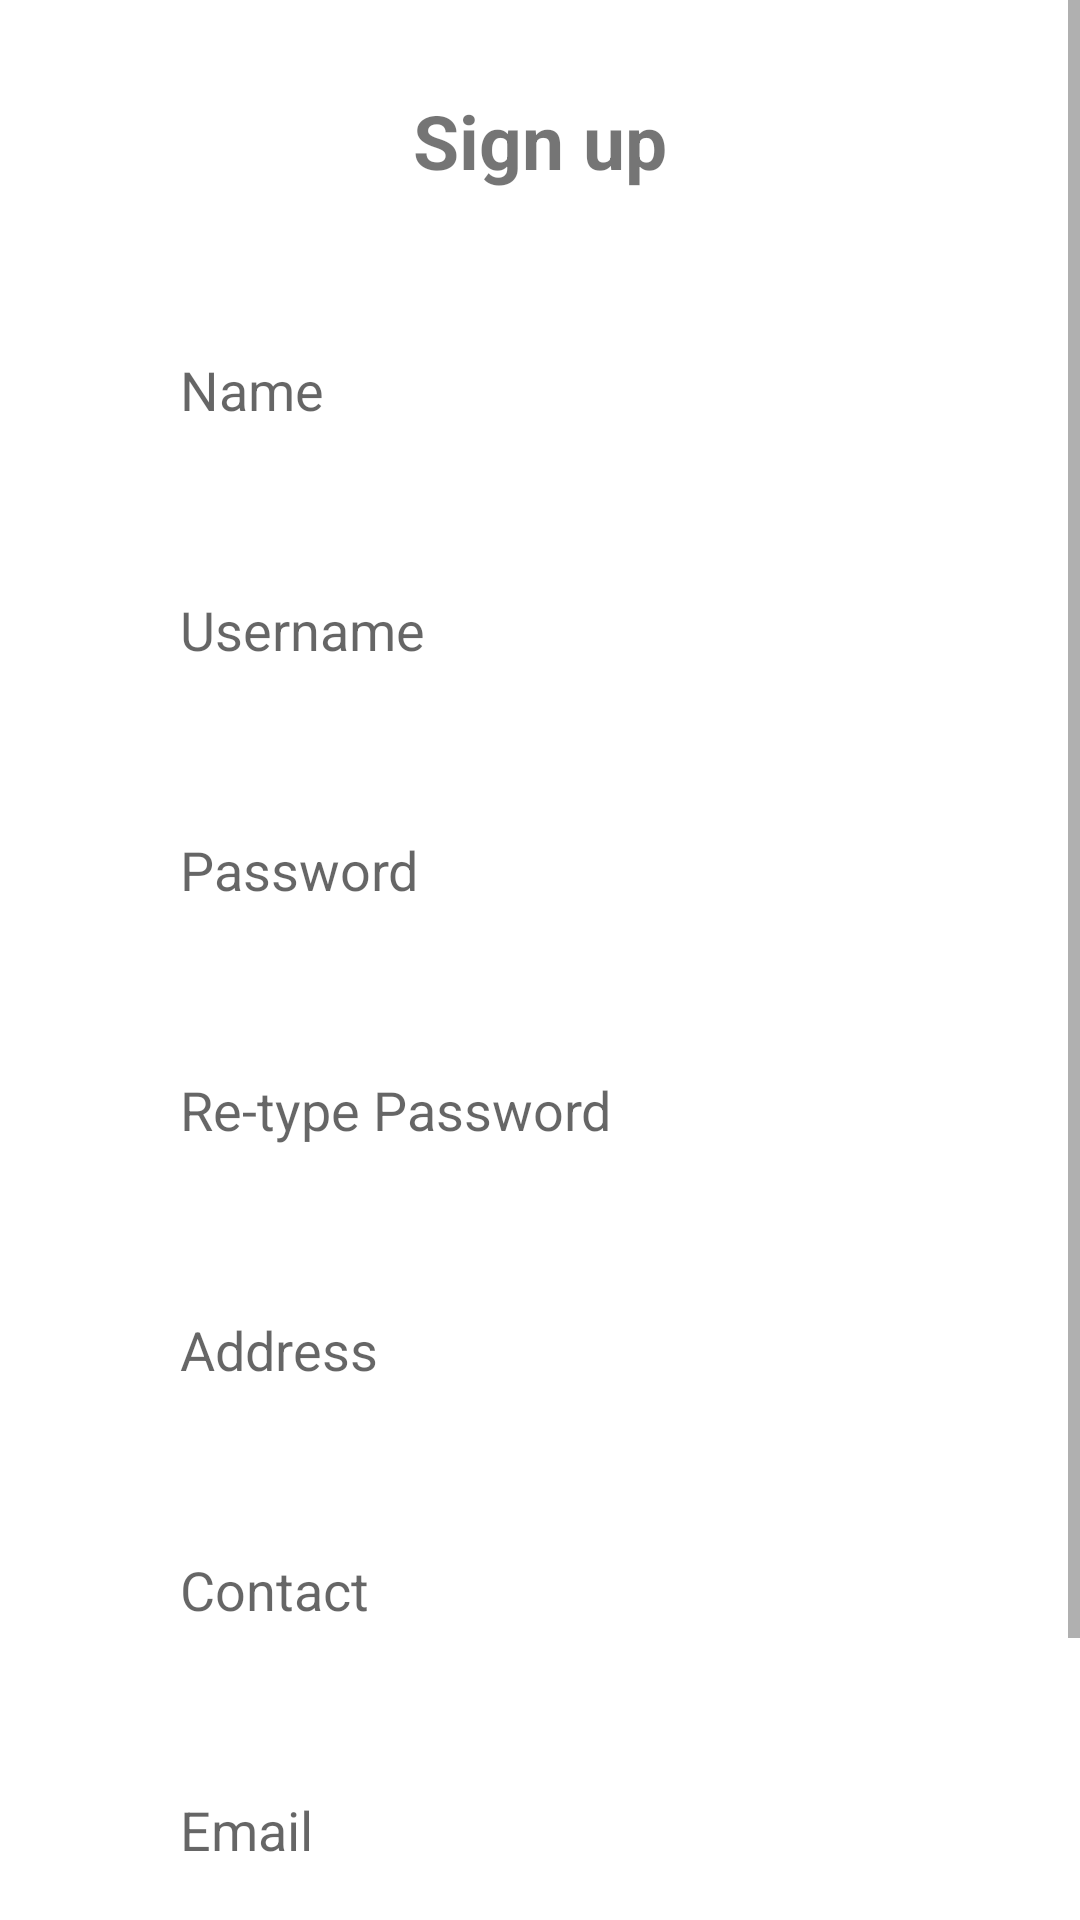

Write the Android layout XML for this screen, with the resource values it uses.
<!-- AndroidManifest.xml: application theme Theme.GlobeMotors -->
<!-- res/layout/activity_signup.xml -->
<?xml version="1.0" encoding="utf-8"?>
<ScrollView xmlns:android="http://schemas.android.com/apk/res/android"
    xmlns:app="http://schemas.android.com/apk/res-auto"
    xmlns:tools="http://schemas.android.com/tools"
    android:id="@+id/signup_form"
    android:layout_width="match_parent"
    android:layout_height="match_parent"
    tools:context=".Signup">

    <LinearLayout
        android:layout_width="match_parent"
        android:layout_height="wrap_content"
        android:orientation="vertical"
        android:layout_gravity="center_horizontal"
        android:padding="30dp">

        <TextView
            android:layout_width="match_parent"
            android:layout_height="60dp"
            android:text="Sign up"
            android:textAlignment="center"
            android:textSize="25dp"
            android:textStyle="bold" />

        <EditText
            android:id="@+id/input_name"
            android:layout_width="match_parent"
            android:layout_height="60dp"
            android:layout_marginTop="10dp"
            android:paddingStart="30dp"
            android:padding="16dp"
            android:gravity="start|center_vertical"
            android:background="@drawable/input_border"
            android:hint="Name" />

        <EditText
            android:id="@+id/input_username"
            android:layout_width="match_parent"
            android:layout_height="60dp"
            android:layout_marginTop="20dp"
            android:paddingStart="30dp"
            android:padding="16dp"
            android:gravity="start|center_vertical"
            android:background="@drawable/input_border"
            android:hint="Username" />

        <EditText
            android:id="@+id/input_password"
            android:layout_width="match_parent"
            android:layout_height="60dp"
            android:layout_marginTop="20dp"
            android:padding="16dp"
            android:paddingStart="30dp"
            android:gravity="start|center_vertical"
            android:background="@drawable/input_border"
            android:hint="Password" />

        <EditText
            android:id="@+id/input_retype"
            android:layout_width="match_parent"
            android:layout_height="60dp"
            android:layout_marginTop="20dp"
            android:padding="16dp"
            android:paddingStart="30dp"
            android:gravity="start|center_vertical"
            android:background="@drawable/input_border"
            android:hint="Re-type Password" />

        <EditText
            android:id="@+id/input_address"
            android:layout_width="match_parent"
            android:layout_height="60dp"
            android:layout_marginTop="20dp"
            android:padding="16dp"
            android:paddingStart="30dp"
            android:gravity="start|center_vertical"
            android:background="@drawable/input_border"
            android:hint="Address" />

        <EditText
            android:id="@+id/input_contact"
            android:layout_width="match_parent"
            android:layout_height="60dp"
            android:layout_marginTop="20dp"
            android:padding="16dp"
            android:paddingStart="30dp"
            android:gravity="start|center_vertical"
            android:background="@drawable/input_border"
            android:hint="Contact" />

        <EditText
            android:id="@+id/input_email"
            android:layout_width="match_parent"
            android:layout_height="60dp"
            android:layout_marginTop="20dp"
            android:padding="16dp"
            android:paddingStart="30dp"
            android:gravity="start|center_vertical"
            android:background="@drawable/input_border"
            android:hint="Email" />

        <Button
            android:id="@+id/signup_btn"
            android:layout_width="match_parent"
            android:layout_height="60dp"
            android:layout_marginTop="20dp"
            android:background="@drawable/rounded_button"
            android:text="sign up"
            android:textSize="20dp" />

    </LinearLayout>

</ScrollView>
<!-- resources referenced by this layout -->
<resources>
  <!-- drawable rounded_button (drawable) -->
  <?xml version="1.0" encoding="utf-8"?>
  <shape xmlns:android="http://schemas.android.com/apk/res/android">
      <solid android:color="#FF6200EE" /> 
      <corners android:radius="40dp" /> 
  </shape>
  <style name="Theme.GlobeMotors" parent="Theme.MaterialComponents.DayNight.DarkActionBar">
          
          <item name="colorPrimary">@color/purple_500</item>
          <item name="colorPrimaryVariant">@color/purple_700</item>
          <item name="colorOnPrimary">@color/white</item>
          
          <item name="colorSecondary">@color/teal_200</item>
          <item name="colorSecondaryVariant">@color/teal_700</item>
          <item name="colorOnSecondary">@color/black</item>
          
          <item name="android:statusBarColor">?attr/colorPrimaryVariant</item>
          
      </style>
  <color name="purple_500">#FF6200EE</color>
  <color name="purple_700">#FF3700B3</color>
  <color name="white">#FFFFFFFF</color>
  <color name="teal_200">#FF03DAC5</color>
  <color name="teal_700">#FF018786</color>
  <color name="black">#FF000000</color>
</resources>
